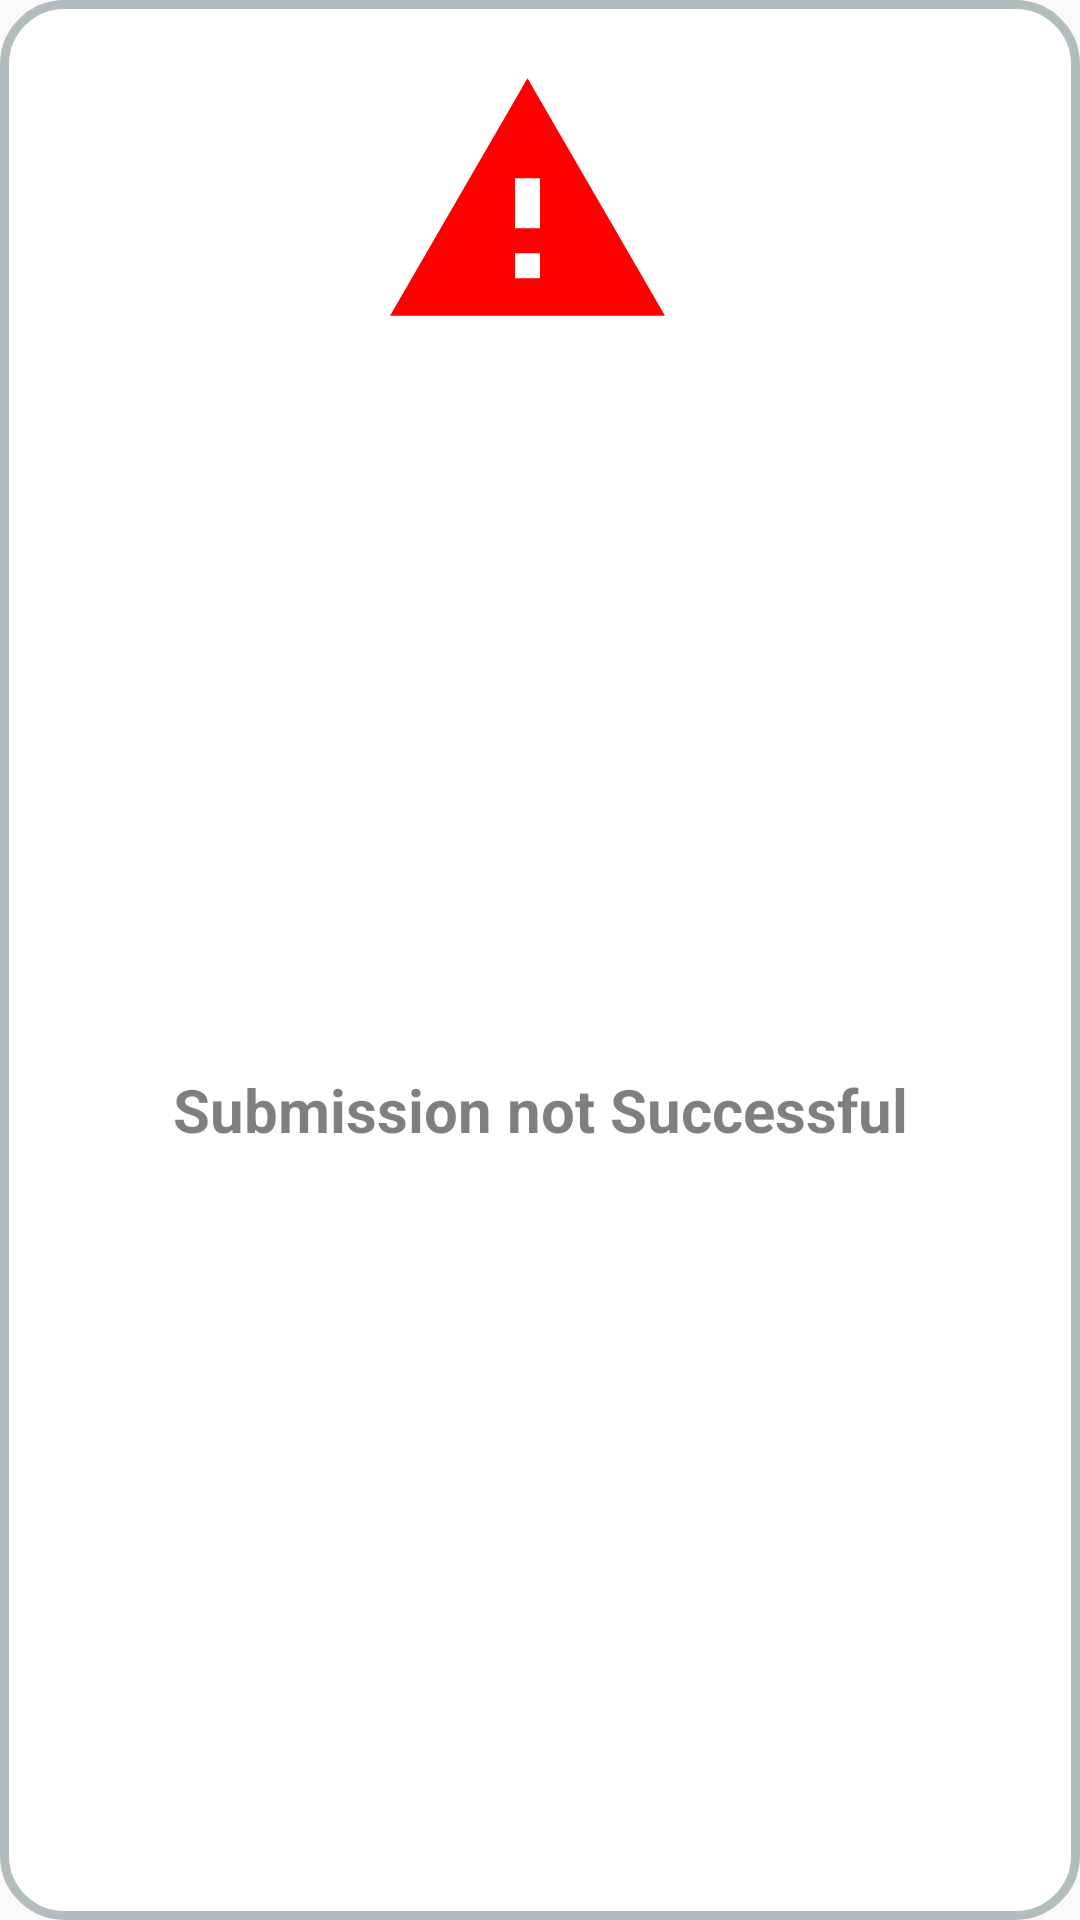

Android layout source for this screen:
<!-- AndroidManifest.xml: application theme AppTheme -->
<!-- res/layout/submit_fail.xml -->
<?xml version="1.0" encoding="utf-8"?>
<androidx.constraintlayout.widget.ConstraintLayout xmlns:android="http://schemas.android.com/apk/res/android"
    xmlns:app="http://schemas.android.com/apk/res-auto"
    android:orientation="vertical"
    android:layout_gravity="center_horizontal"
    android:layout_marginTop="20dp"
    android:layout_width="wrap_content"
    android:layout_height="wrap_content"
    android:background="@drawable/dialog_background" >

    <ImageView
        android:id="@+id/submit_fail_imageview"
        android:layout_width="100dp"
        android:layout_height="100dp"
        android:background="@drawable/submit_fail"
        android:layout_marginTop="20dp"
        android:layout_marginRight="20dp"
        android:layout_marginStart="20dp"
        android:layout_marginEnd="20dp"
        android:layout_marginLeft="20dp"
        android:layout_marginBottom="20dp"
        app:layout_constraintStart_toStartOf="parent"
        app:layout_constraintLeft_toLeftOf="parent"
        app:layout_constraintEnd_toEndOf="parent"
        app:layout_constraintRight_toRightOf="parent"
        app:layout_constraintTop_toTopOf="parent"
        android:contentDescription="@string/submit_fail_imageview" />

    <TextView
        android:id="@+id/submit_fail_textview"
        android:layout_width="wrap_content"
        android:layout_height="60dp"
        android:text="@string/submit_fail"
        android:foregroundGravity="center"
        android:textAlignment="center"
        android:textSize="20sp"
        android:textStyle="bold"
        android:textColor="@color/colorGrey"
        android:gravity="center"
        android:padding="10dp"
        android:layout_marginTop="20dp"
        android:layout_marginRight="20dp"
        android:layout_marginStart="20dp"
        android:layout_marginEnd="20dp"
        android:layout_marginLeft="20dp"
        android:layout_marginBottom="40dp"
        app:layout_constraintStart_toStartOf="parent"
        app:layout_constraintLeft_toLeftOf="parent"
        app:layout_constraintEnd_toEndOf="parent"
        app:layout_constraintRight_toRightOf="parent"
        app:layout_constraintTop_toBottomOf="@+id/submit_fail_imageview"
        app:layout_constraintBottom_toBottomOf="parent"/>

</androidx.constraintlayout.widget.ConstraintLayout>
<!-- resources referenced by this layout -->
<resources>
  <color name="colorGrey">#80000000</color>
  <!-- drawable dialog_background (drawable) -->
  <?xml version="1.0" encoding="utf-8"?>
  <shape xmlns:android="http://schemas.android.com/apk/res/android"
      android:shape="rectangle">
  
      <solid android:color="#ffffff"/>
          <stroke android:width="3dp" android:color="#b1bcbe" />
          <corners android:radius="20dp"/>
          <padding android:left="0dp" android:top="0dp" android:right="0dp" android:bottom="0dp" />
  </shape>
  <!-- drawable submit_fail (drawable-anydpi) -->
  <vector xmlns:android="http://schemas.android.com/apk/res/android"
      android:width="24dp"
      android:height="24dp"
      android:viewportWidth="24.0"
      android:viewportHeight="24.0"
      android:alpha="1.0">
  
    <group android:translateX="-1"
        android:translateY="-0.5416667">
  
        <path
            android:fillColor="#ffffff"
            android:pathData="M1,21h22L12,2 1,21z" />
  
        <path
            android:fillColor="#ff0000"
            android:pathData="M1,21h22L12,2 1,21zM13,18h-2v-2h2v2zM13,14h-2v-4h2v4z"/>
    </group>
  </vector>
  <string name="submit_fail">Submission not Successful</string>
  <string name="submit_fail_imageview">submit_fail_imageview</string>
  <style name="AppTheme" parent="Theme.AppCompat.Light.DarkActionBar">
          
          <item name="colorPrimary">@color/colorPrimary</item>
          <item name="colorPrimaryDark">@color/colorPrimaryDark</item>
          <item name="colorAccent">@color/colorAccent</item>
      </style>
  <color name="colorPrimary">#008577</color>
  <color name="colorPrimaryDark">#00574B</color>
  <color name="colorAccent">#D81B60</color>
</resources>
